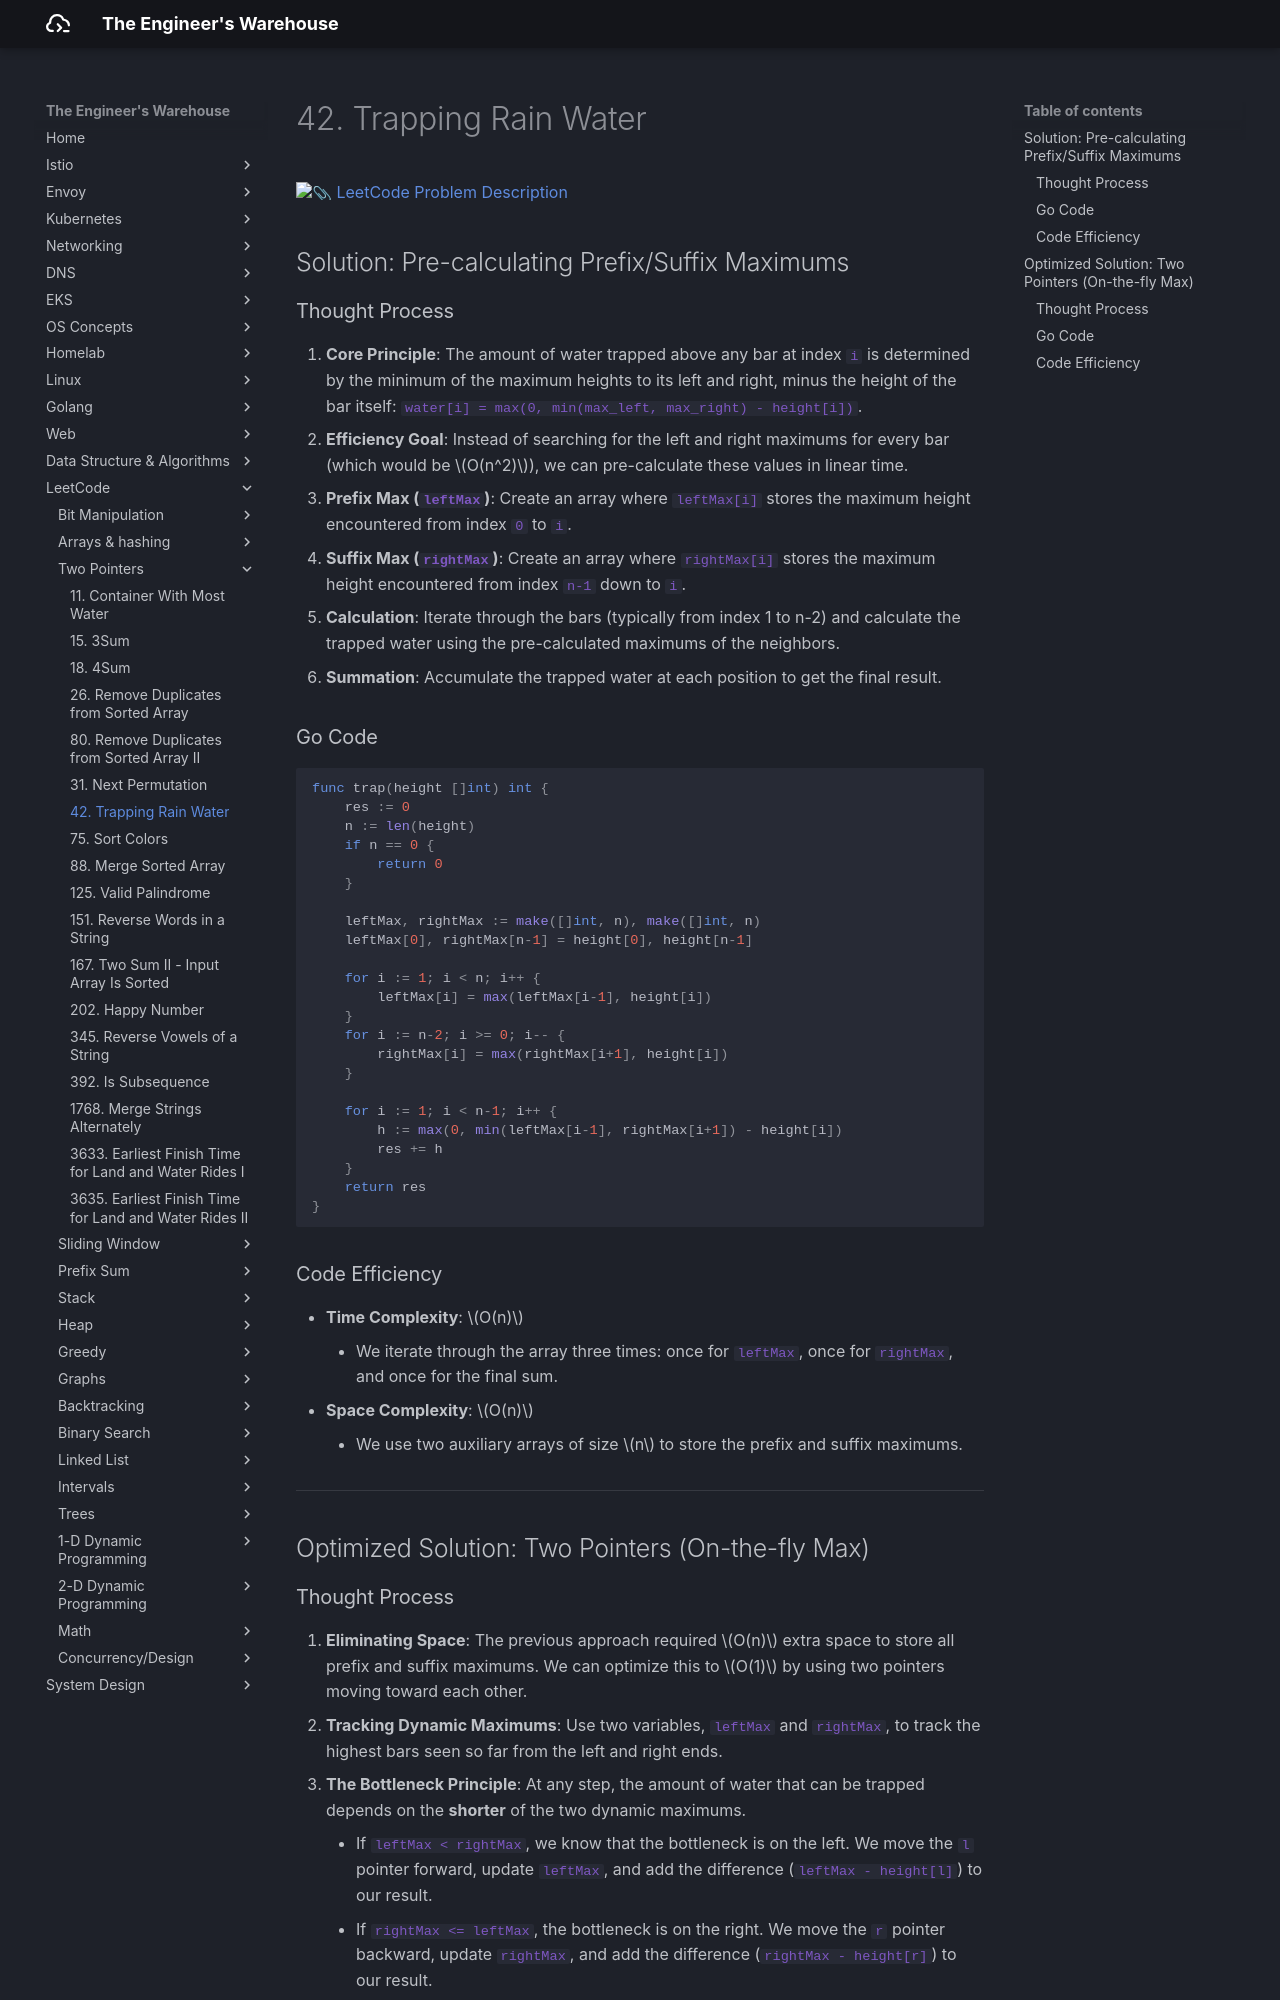

repository: seyoungnam/docs · page: leetcode/two-pointers/42-trapping-rain-water/index.html · generator: mkdocs

# 42. Trapping Rain Water

[:paperclip: LeetCode Problem Description](https://leetcode.com/problems/trapping-rain-water/description/)

## Solution: Pre-calculating Prefix/Suffix Maximums

### Thought Process

1.  **Core Principle**: The amount of water trapped above any bar at index `i` is determined by the minimum of the maximum heights to its left and right, minus the height of the bar itself: `water[i] = max(0, min(max_left, max_right) - height[i])`.
2.  **Efficiency Goal**: Instead of searching for the left and right maximums for every bar (which would be $O(n^2)$), we can pre-calculate these values in linear time.
3.  **Prefix Max (`leftMax`)**: Create an array where `leftMax[i]` stores the maximum height encountered from index `0` to `i`.
4.  **Suffix Max (`rightMax`)**: Create an array where `rightMax[i]` stores the maximum height encountered from index `n-1` down to `i`.
5.  **Calculation**: Iterate through the bars (typically from index 1 to n-2) and calculate the trapped water using the pre-calculated maximums of the neighbors.
6.  **Summation**: Accumulate the trapped water at each position to get the final result.

### Go Code

``` go
func trap(height []int) int {
    res := 0
    n := len(height)
    if n == 0 {
        return 0
    }
    
    leftMax, rightMax := make([]int, n), make([]int, n)
    leftMax[0], rightMax[n-1] = height[0], height[n-1]

    for i := 1; i < n; i++ {
        leftMax[i] = max(leftMax[i-1], height[i])
    }
    for i := n-2; i >= 0; i-- {
        rightMax[i] = max(rightMax[i+1], height[i])
    }

    for i := 1; i < n-1; i++ {
        h := max(0, min(leftMax[i-1], rightMax[i+1]) - height[i])
        res += h
    }
    return res
}
```

### Code Efficiency

- **Time Complexity**: $O(n)$
    - We iterate through the array three times: once for `leftMax`, once for `rightMax`, and once for the final sum.
- **Space Complexity**: $O(n)$
    - We use two auxiliary arrays of size $n$ to store the prefix and suffix maximums.

---
## Optimized Solution: Two Pointers (On-the-fly Max)
